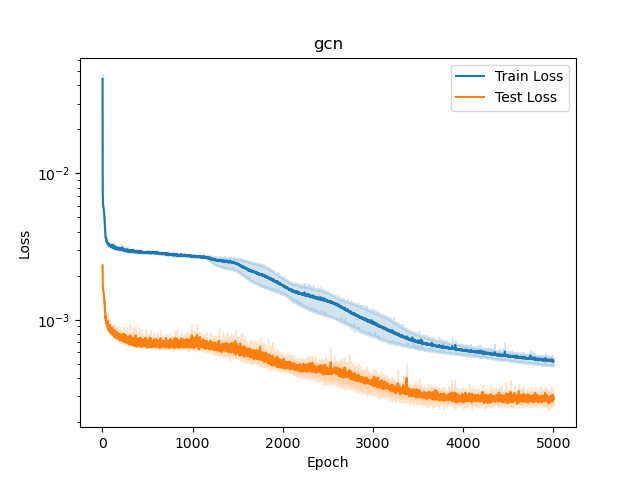

Values plotted in this chart, from the file beside it:
, epoch, train_loss, test_loss, it
0, 1, 0.04822, 0.002321, 0
1, 2, 0.008283, 0.001944, 0
2, 3, 0.007136, 0.001762, 0
3, 4, 0.006608, 0.001684, 0
4, 5, 0.006322, 0.001633, 0
5, 6, 0.006118, 0.001603, 0
6, 7, 0.006012, 0.001587, 0
7, 8, 0.005934, 0.001591, 0
8, 9, 0.005913, 0.001567, 0
9, 10, 0.005845, 0.001547, 0
10, 11, 0.005771, 0.001521, 0
11, 12, 0.005729, 0.001519, 0
12, 13, 0.005688, 0.001519, 0
13, 14, 0.005641, 0.001509, 0
14, 15, 0.00561, 0.001513, 0
15, 16, 0.005573, 0.001477, 0
16, 17, 0.0055, 0.001457, 0
17, 18, 0.005446, 0.001435, 0
18, 19, 0.00538, 0.001433, 0
19, 20, 0.005329, 0.00141, 0
20, 21, 0.00524, 0.001396, 0
21, 22, 0.005121, 0.00137, 0
22, 23, 0.005026, 0.001349, 0
23, 24, 0.004904, 0.001302, 0
24, 25, 0.004778, 0.001308, 0
25, 26, 0.004619, 0.001325, 0
26, 27, 0.004481, 0.001241, 0
27, 28, 0.004347, 0.001172, 0
28, 29, 0.004183, 0.001223, 0
29, 30, 0.004183, 0.001121, 0
30, 31, 0.00405, 0.00112, 0
31, 32, 0.003901, 0.001064, 0
32, 33, 0.003862, 0.001169, 0
33, 34, 0.003791, 0.001031, 0
34, 35, 0.003719, 0.001073, 0
35, 36, 0.003633, 0.001102, 0
36, 37, 0.003677, 0.0009922, 0
37, 38, 0.003827, 0.001004, 0
38, 39, 0.003599, 0.0009979, 0
39, 40, 0.003592, 0.001089, 0
40, 41, 0.003759, 0.000982, 0
41, 42, 0.003499, 0.0009543, 0
42, 43, 0.003511, 0.001089, 0
43, 44, 0.00354, 0.0009591, 0
44, 45, 0.00348, 0.0009555, 0
45, 46, 0.003412, 0.0009806, 0
46, 47, 0.003476, 0.00094, 0
47, 48, 0.003381, 0.0009393, 0
48, 49, 0.00342, 0.000954, 0
49, 50, 0.003491, 0.0009082, 0
50, 51, 0.003369, 0.001073, 0
51, 52, 0.003432, 0.0009169, 0
52, 53, 0.003341, 0.0009285, 0
53, 54, 0.003327, 0.001254, 0
54, 55, 0.00347, 0.0009511, 0
55, 56, 0.003394, 0.000889, 0
56, 57, 0.003409, 0.001087, 0
57, 58, 0.003319, 0.0009241, 0
58, 59, 0.003273, 0.0009694, 0
59, 60, 0.00331, 0.0008711, 0
... 24,940 more rows
